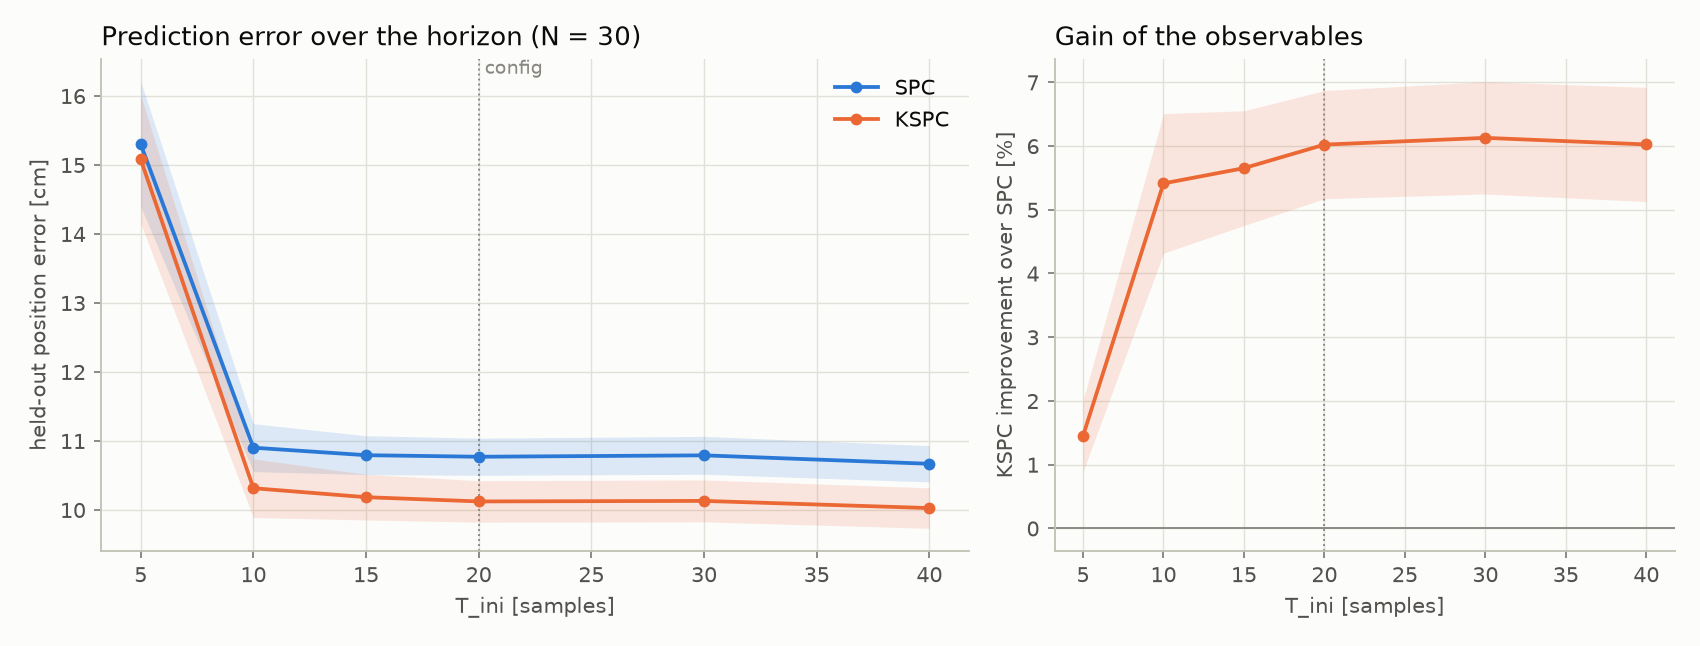

The table this chart was drawn from, first rows:
tini, L, spc, spc_sd, kspc, kspc_sd, gain, gain_sd, spc_z, kspc_z
5, 44, 15.3, 0.9067, 15.08, 0.931, 1.449, 0.5616, 3.46, 3.401
10, 84, 10.9, 0.3468, 10.31, 0.4255, 5.412, 1.095, 3.282, 3.238
15, 124, 10.79, 0.282, 10.18, 0.3299, 5.652, 0.9003, 3.16, 3.117
20, 164, 10.77, 0.2686, 10.12, 0.3006, 6.021, 0.8484, 3.116, 3.065
30, 244, 10.79, 0.2747, 10.13, 0.3042, 6.127, 0.8808, 3.048, 2.989
40, 324, 10.67, 0.2624, 10.03, 0.2934, 6.024, 0.8961, 3.031, 2.961
